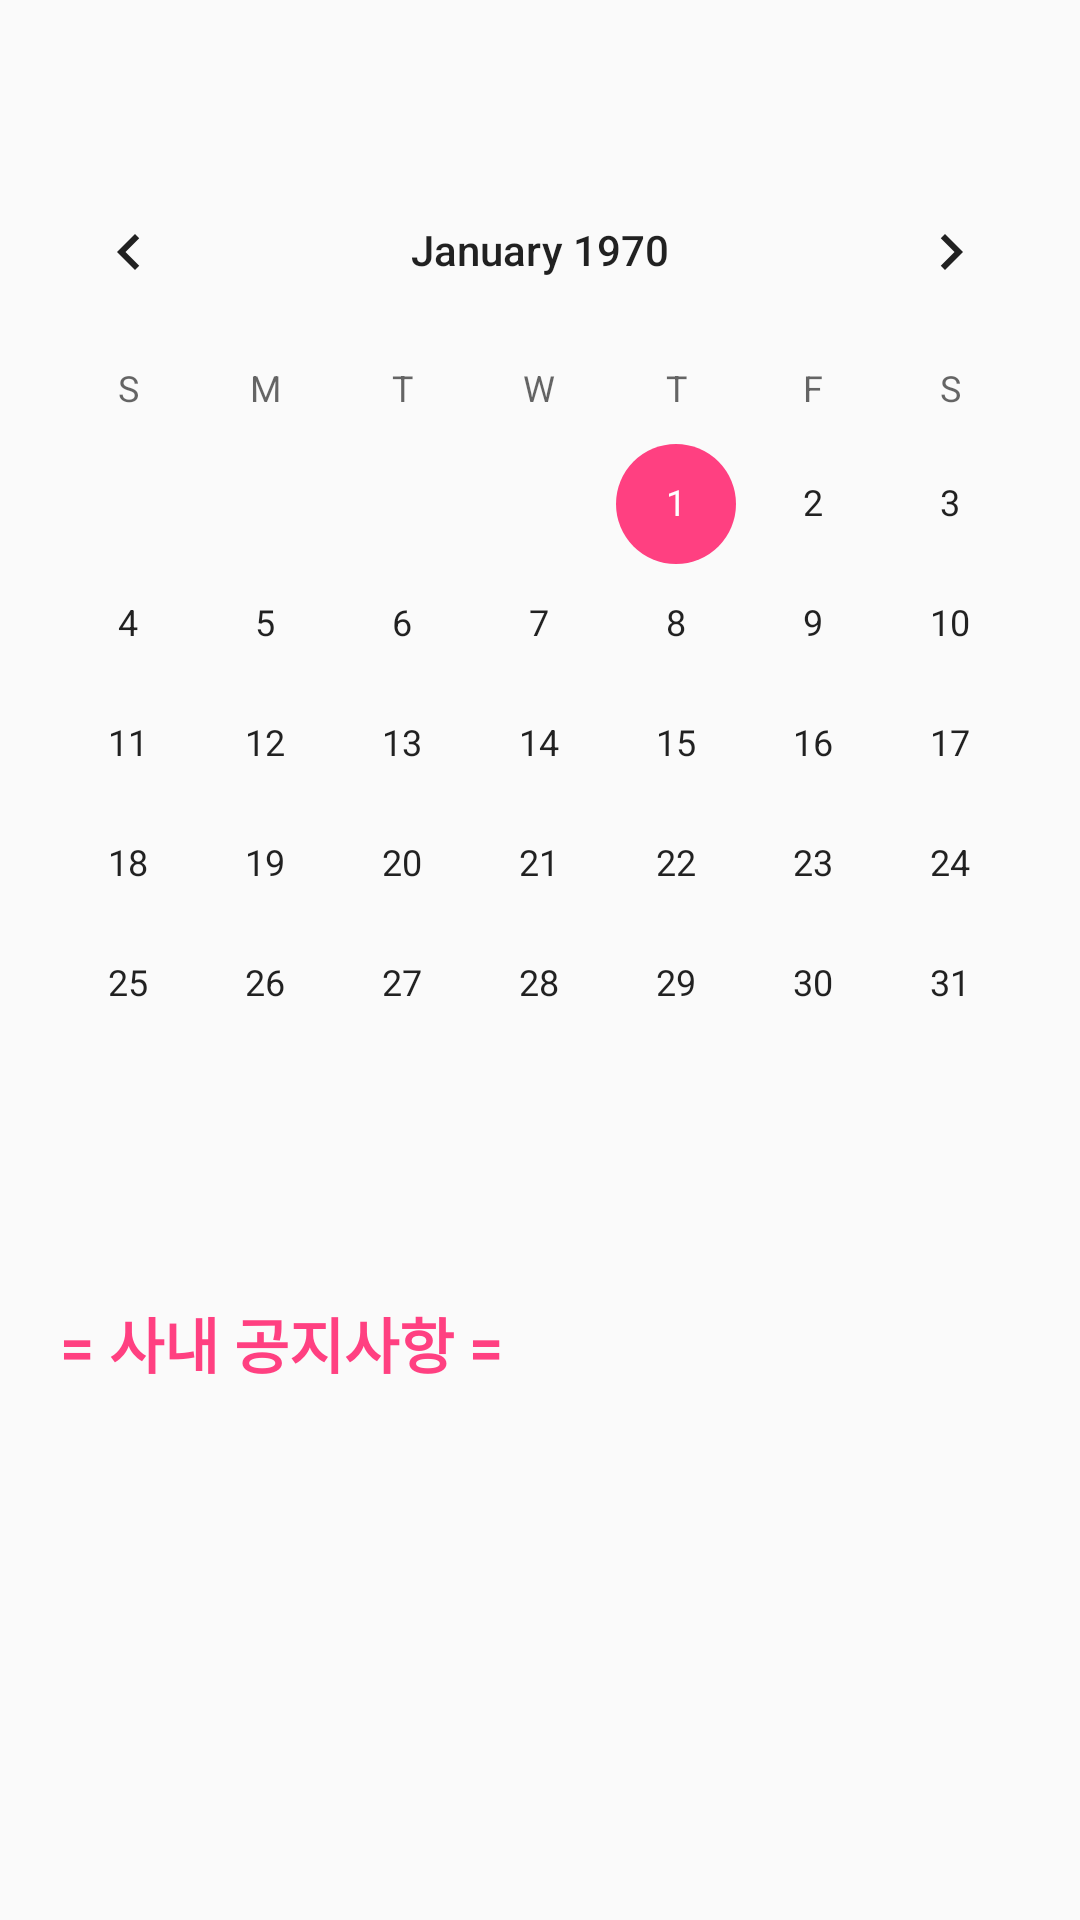

The Android layout XML behind this screen, and the referenced resources:
<!-- AndroidManifest.xml: application theme AppTheme.NoActionBar -->
<!-- res/layout/fragment_default.xml -->
<RelativeLayout xmlns:android="http://schemas.android.com/apk/res/android"
    xmlns:tools="http://schemas.android.com/tools"
    android:layout_width="match_parent"
    android:layout_height="match_parent"
    tools:context="com.perples.recosample.DefaultFragment">

    


    <CalendarView
        android:layout_width="match_parent"
        android:layout_height="wrap_content"
        android:id="@+id/calendar"
        android:layout_marginTop="50dp"
        >
    </CalendarView>

    <LinearLayout
        android:layout_width="match_parent"
        android:layout_height="wrap_content"
        android:orientation="horizontal"
        android:id="@+id/linearlayout"
        android:layout_below="@id/calendar"
        android:layout_marginTop="45dp"
        android:layout_marginLeft="20dp"
        android:layout_marginRight="20dp"
        android:layout_marginBottom="10dp"
        >

        <TextView
            android:layout_width="wrap_content"
            android:layout_height="wrap_content"
            android:id="@+id/tv"
            android:layout_below="@+id/calendar"
            android:text="= 사내 공지사항 ="
            android:textStyle="bold"
            android:textSize="20dp"
            android:textColor="@color/colorAccent"
            />

        <ImageButton
            android:layout_width="20dp"
            android:layout_height="20dp"
            android:layout_marginTop="3dp"
            android:layout_marginLeft="20dp"
            android:id="@+id/detailbtn"
            android:background="@drawable/plusicon"
            android:textSize="20dp"
            />
    </LinearLayout>

    <android.support.v7.widget.RecyclerView
        android:layout_width="match_parent"
        android:layout_height="wrap_content"
        android:layout_below="@+id/linearlayout"
        android:id="@+id/notice_recyclerView"
        android:layout_marginLeft="20dp"
        android:layout_marginRight="20dp"
        android:scrollbars="vertical"
        >
    </android.support.v7.widget.RecyclerView>

</RelativeLayout>
<!-- resources referenced by this layout -->
<resources>
  <color name="colorAccent">#FF4081</color>
  <style name="AppTheme.NoActionBar">
          <item name="windowActionBar">false</item>
          <item name="windowNoTitle">true</item>
      </style>
</resources>
